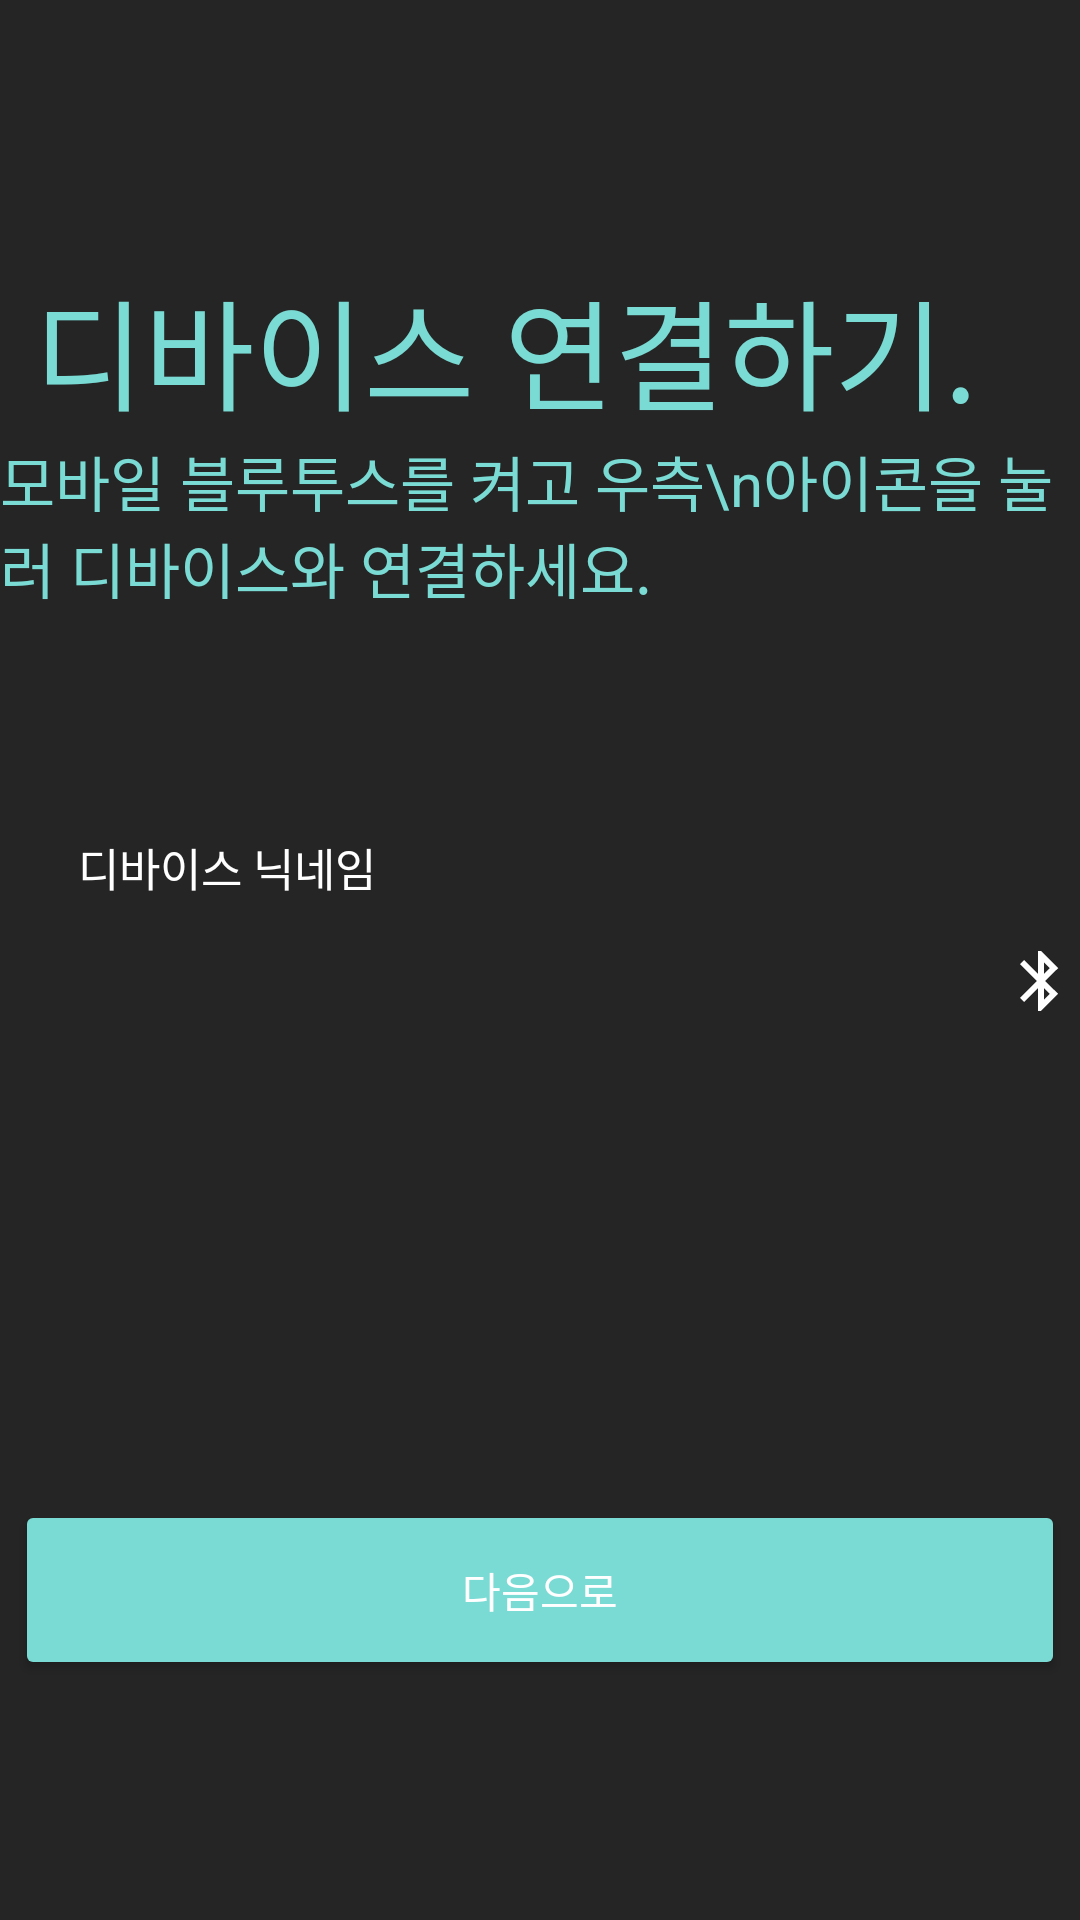

Layout XML and referenced resources for this Android screen:
<!-- AndroidManifest.xml: application theme Theme.MiracleHealthcare -->
<!-- res/layout/activity_devicelink.xml -->
<?xml version="1.0" encoding="utf-8"?>
<androidx.constraintlayout.widget.ConstraintLayout xmlns:android="http://schemas.android.com/apk/res/android"
    xmlns:tools="http://schemas.android.com/tools"
    android:layout_width="match_parent"
    android:layout_height="match_parent"
    xmlns:app="http://schemas.android.com/apk/res-auto">


    <RelativeLayout
        android:id="@+id/relativeLayout"
        android:layout_width="match_parent"
        android:layout_height="match_parent"
        android:background="#252525"
        app:layout_constraintBottom_toBottomOf="parent"
        app:layout_constraintEnd_toEndOf="parent"
        app:layout_constraintHorizontal_bias="1.0"
        app:layout_constraintStart_toStartOf="parent"
        app:layout_constraintTop_toTopOf="parent"
        app:layout_constraintVertical_bias="1.0">


        <Button
            android:id="@+id/login_button1"
            android:layout_width="350dp"
            android:layout_height="60dp"
            android:layout_alignParentBottom="true"
            android:layout_centerHorizontal="true"
            android:layout_marginBottom="80dp"
            android:backgroundTint="#7ADBD4"
            android:text="다음으로"
            android:textColor="#FFFFFF" />


        <ImageButton
            android:id="@+id/bluetooth_button"
            android:layout_width="wrap_content"
            android:layout_height="wrap_content"
            android:background="@android:color/transparent"
            android:contentDescription="Bluetooth Icon"
            android:src="@drawable/baseline_bluetooth_24"
            android:layout_marginStart="340dp"
            android:layout_marginTop="315dp"/>

    </RelativeLayout>

    <TextView
        android:id="@+id/textView1"
        android:layout_width="wrap_content"
        android:layout_height="wrap_content"
        android:text="디바이스 연결하기."
        android:textColor="#7ADBD4"
        android:textSize="40sp"
        app:layout_constraintBottom_toBottomOf="parent"
        app:layout_constraintEnd_toEndOf="parent"
        app:layout_constraintHorizontal_bias="0.25"
        app:layout_constraintStart_toStartOf="parent"
        app:layout_constraintTop_toTopOf="parent"
        app:layout_constraintVertical_bias="0.15" />

    <TextView
        android:id="@+id/textView2"
        android:layout_width="wrap_content"
        android:layout_height="wrap_content"
        android:text="모바일 블루투스를 켜고 우측\n아이콘을 눌러 디바이스와 연결하세요."
        android:textColor="#7ADBD4"
        android:textSize="20sp"
        app:layout_constraintBottom_toBottomOf="parent"
        app:layout_constraintEnd_toEndOf="parent"
        app:layout_constraintHorizontal_bias="0.27"
        app:layout_constraintStart_toStartOf="parent"
        app:layout_constraintTop_toTopOf="parent"
        app:layout_constraintVertical_bias="0.25" />

    <TextView
        android:id="@+id/textView3"
        android:layout_width="wrap_content"
        android:layout_height="wrap_content"
        android:text="디바이스 닉네임"
        android:textColor="#FFFFFF"
        android:textSize="15sp"
        app:layout_constraintBottom_toBottomOf="parent"
        app:layout_constraintEnd_toEndOf="parent"
        app:layout_constraintHorizontal_bias="0.1"
        app:layout_constraintStart_toStartOf="parent"
        app:layout_constraintTop_toTopOf="parent"
        app:layout_constraintVertical_bias="0.45" />




</androidx.constraintlayout.widget.ConstraintLayout>
<!-- resources referenced by this layout -->
<resources>
  <!-- drawable baseline_bluetooth_24 (drawable) -->
  <vector android:height="30dp" android:tint="#FFFFFF"
      android:viewportHeight="30" android:viewportWidth="30"
      android:width="30dp" xmlns:android="http://schemas.android.com/apk/res/android">
      <path android:fillColor="@android:color/white" android:pathData="M17.71,7.71L12,2h-1v7.59L6.41,5 5,6.41 10.59,12 5,17.59 6.41,19 11,14.41L11,22h1l5.71,-5.71 -4.3,-4.29 4.3,-4.29zM13,5.83l1.88,1.88L13,9.59L13,5.83zM14.88,16.29L13,18.17v-3.76l1.88,1.88z"/>
  </vector>
  <style name="Theme.MiracleHealthcare" parent="Theme.MaterialComponents.DayNight.DarkActionBar">
          
          <item name="colorPrimary">@color/purple_500</item>
          <item name="colorPrimaryVariant">@color/purple_700</item>
          <item name="colorOnPrimary">@color/white</item>
          
          <item name="colorSecondary">@color/teal_200</item>
          <item name="colorSecondaryVariant">@color/teal_700</item>
          <item name="colorOnSecondary">@color/black</item>
          
          <item name="android:statusBarColor">?attr/colorPrimaryVariant</item>
          
      </style>
  <!-- not gathered from this repository: default colours our renderer supplied (Android Studio template values) -->
  <color name="purple_500">#FF6200EE</color>
  <color name="purple_700">#FF3700B3</color>
  <color name="teal_200">#FF03DAC5</color>
  <color name="teal_700">#FF018786</color>
  <color name="black">#FF000000</color>
  <color name="white">#FFFFFFFF</color>
</resources>
